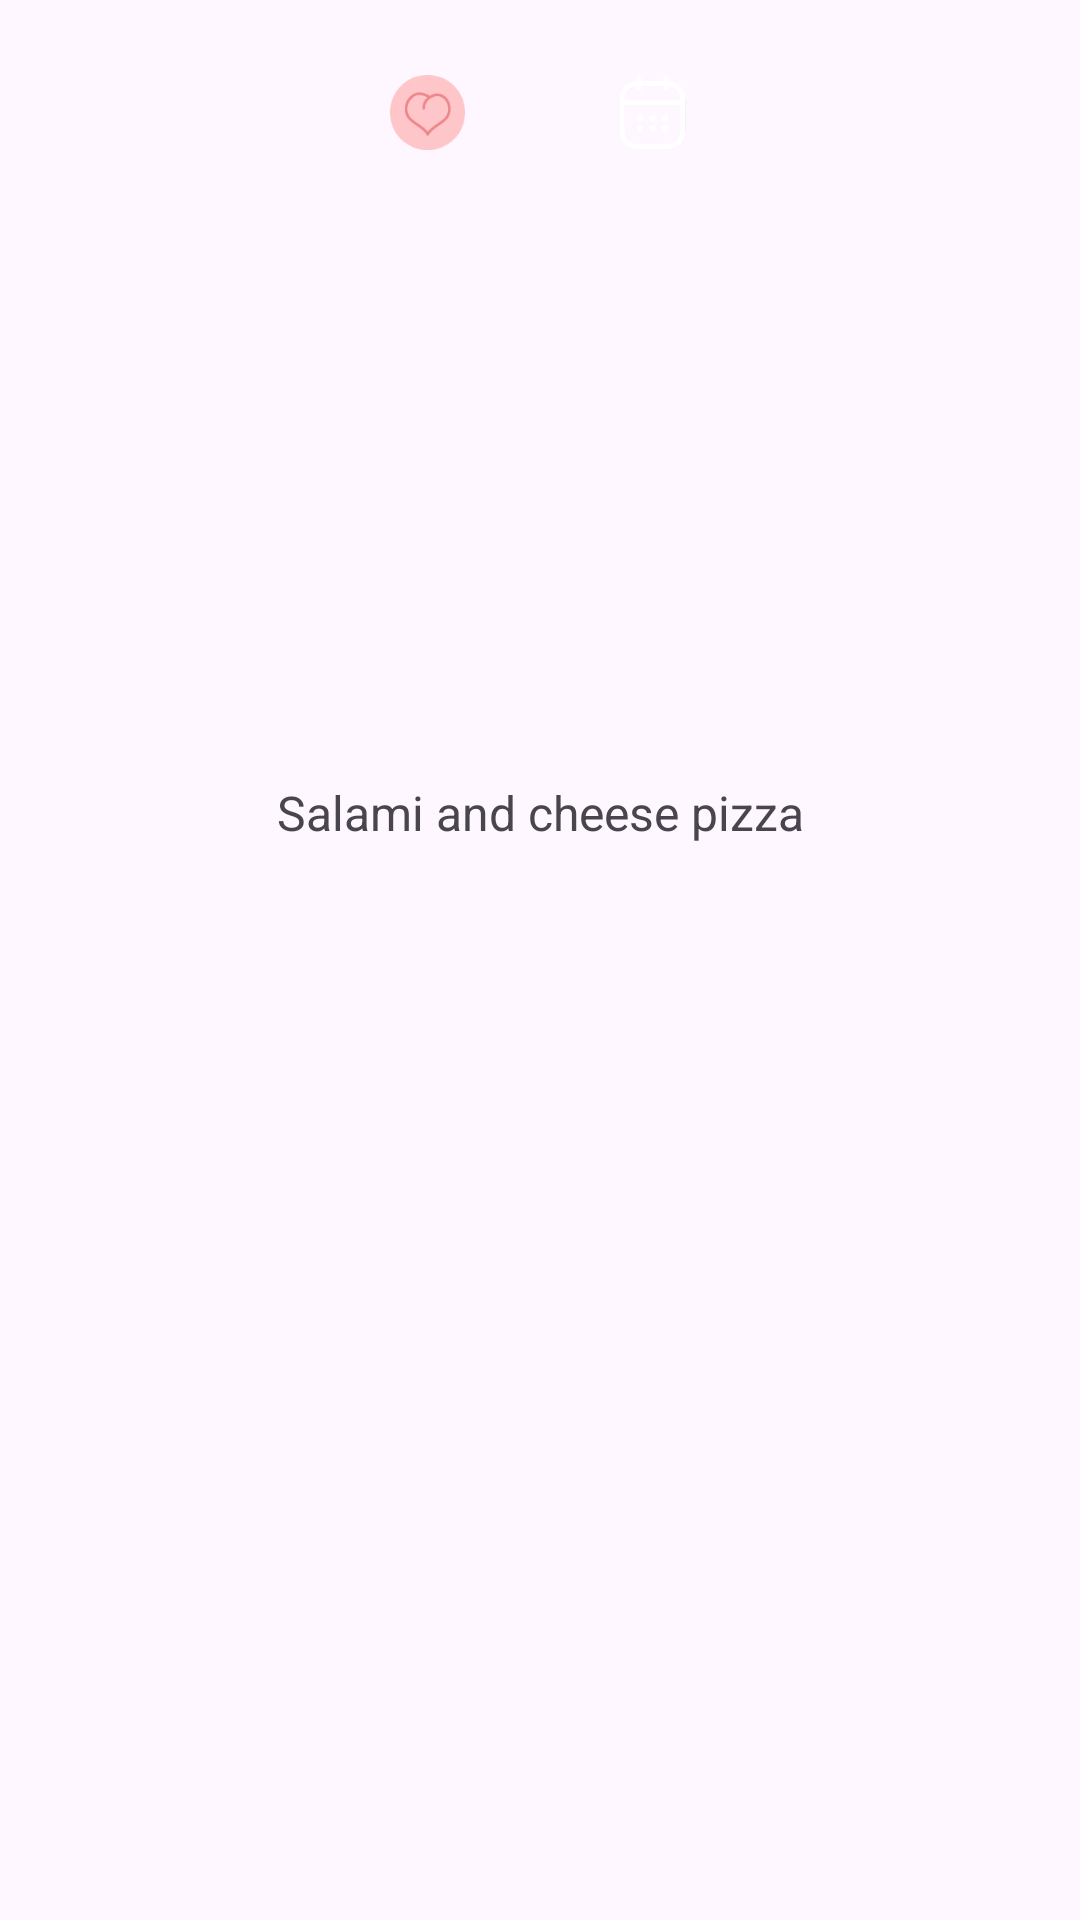

This screen was rendered from an Android layout file. Write that file and the resources it references.
<!-- AndroidManifest.xml: application theme Theme.DishDash -->
<!-- res/layout/recibe_item.xml -->
<?xml version="1.0" encoding="utf-8"?>
<androidx.constraintlayout.widget.ConstraintLayout xmlns:android="http://schemas.android.com/apk/res/android"
    xmlns:app="http://schemas.android.com/apk/res-auto"
    xmlns:tools="http://schemas.android.com/tools"
    android:layout_width="match_parent"
    android:layout_height="wrap_content">

    <com.google.android.material.imageview.ShapeableImageView
        android:id="@+id/imageView"
        android:layout_width="wrap_content"
        android:layout_height="250dp"
        android:scaleType="centerCrop"
        app:shapeAppearanceOverlay="@style/rounded_image_corner"
        app:layout_constraintEnd_toEndOf="parent"
        app:layout_constraintStart_toStartOf="parent"
        app:layout_constraintTop_toTopOf="parent"
        app:srcCompat="@drawable/default_image" />

    <ImageView
        android:id="@+id/imageView2"
        android:layout_width="25dp"
        android:layout_height="25dp"
        android:layout_marginTop="25dp"
        android:layout_marginEnd="25dp"
        app:layout_constraintEnd_toEndOf="@+id/imageView"
        app:layout_constraintTop_toTopOf="parent"
        app:srcCompat="@drawable/add_to_favorite" />

    <TextView
        android:id="@+id/textView3"
        android:layout_width="wrap_content"
        android:layout_height="wrap_content"
        android:layout_marginTop="10dp"
        android:text="Salami and cheese pizza"
        android:textSize="16sp"
        app:layout_constraintEnd_toEndOf="parent"
        app:layout_constraintStart_toStartOf="parent"
        app:layout_constraintTop_toBottomOf="@+id/imageView" />

    <ImageView
        android:id="@+id/imageView3"
        android:layout_width="25dp"
        android:layout_height="25dp"
        android:layout_marginStart="25dp"
        android:layout_marginTop="25dp"
        app:layout_constraintStart_toStartOf="@+id/imageView"
        app:layout_constraintTop_toTopOf="parent"
        app:srcCompat="@drawable/calender_icon" />

</androidx.constraintlayout.widget.ConstraintLayout>
<!-- resources referenced by this layout -->
<resources>
  <!-- drawable add_to_favorite (drawable) -->
  <vector xmlns:android="http://schemas.android.com/apk/res/android"
      android:width="28dp"
      android:height="28dp"
      android:viewportWidth="28"
      android:viewportHeight="28">
    <path
        android:pathData="M13.841,0L14.159,0A13.841,13.841 0,0 1,28 13.841L28,14.159A13.841,13.841 0,0 1,14.159 28L13.841,28A13.841,13.841 0,0 1,0 14.159L0,13.841A13.841,13.841 0,0 1,13.841 0z"
        android:fillColor="#FFC6C9"/>
    <path
        android:pathData="M14.081,8.913C14.081,8.913 13.734,9.201 13.374,9.715C12.942,10.335 12.491,11.281 12.61,12.445"
        android:fillColor="#FFC6C9"/>
    <path
        android:strokeWidth="1"
        android:pathData="M14.081,8.913C14.081,8.913 13.734,9.201 13.374,9.715M12.61,12.445C12.491,11.281 12.942,10.335 13.374,9.715M13.374,9.715C13.791,9.121 14.308,8.661 14.837,8.311M14.837,8.311C15.769,7.695 16.737,7.42 17.257,7.354C17.864,7.33 18.47,7.429 19.038,7.646C19.606,7.863 20.125,8.192 20.561,8.615C22.451,10.467 22.728,13.958 21.021,16.019C19.313,18.08 16.513,18.994 14.79,21.09C14.51,21.423 14.272,21.789 14.081,22.18C13.89,21.789 13.653,21.424 13.374,21.09C11.649,18.994 8.866,18.101 7.141,16.019C5.415,13.938 5.71,10.469 7.6,8.615C8.612,7.404 10.927,5.838 14.837,8.311Z"
        android:strokeLineJoin="round"
        android:fillColor="#00000000"
        android:strokeColor="#EC888D"
        android:strokeLineCap="round"/>
  </vector>
  <!-- drawable calender_icon: png bitmap (drawable-hdpi, 29766 bytes) -->
  <style name="rounded_image_corner">
          <item name="cornerFamily">rounded</item>
          <item name="cornerSize">16dp</item>
      </style>
  <style name="Theme.DishDash" parent="Base.Theme.DishDash" />
  <style name="Base.Theme.DishDash" parent="Theme.Material3.Light.NoActionBar" />
</resources>
